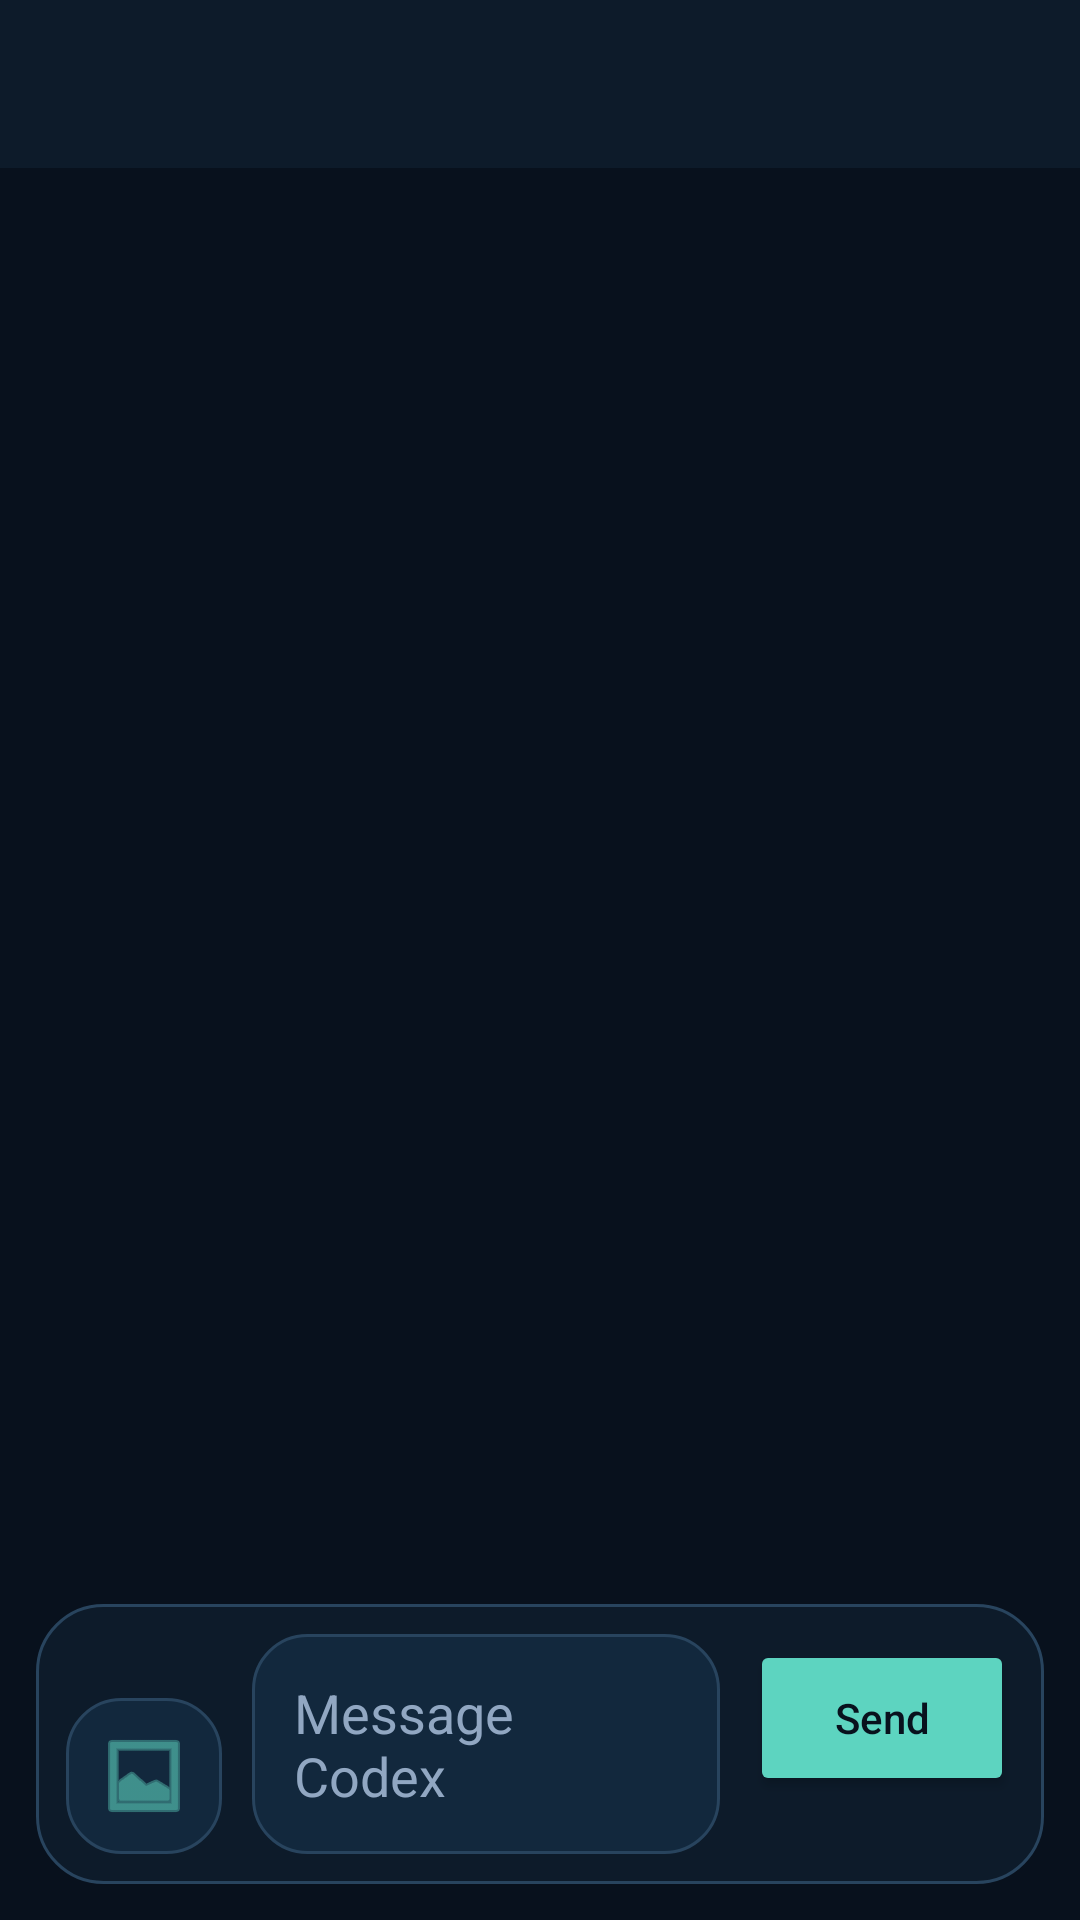

Android layout source for this screen:
<!-- AndroidManifest.xml: application theme Theme.CodexMobile -->
<!-- res/layout/activity_chat.xml -->
<?xml version="1.0" encoding="utf-8"?>
<LinearLayout xmlns:android="http://schemas.android.com/apk/res/android"
    xmlns:app="http://schemas.android.com/apk/res-auto"
    android:layout_width="match_parent"
    android:layout_height="match_parent"
    android:background="@color/bg_app"
    android:orientation="vertical">

    <androidx.appcompat.widget.Toolbar
        android:id="@+id/toolbar"
        android:layout_width="match_parent"
        android:layout_height="?attr/actionBarSize"
        android:background="@color/bg_panel"
        app:popupTheme="@style/ThemeOverlay.CodexMobile.PopupMenu" />

    <TextView
        android:id="@+id/headerMetaText"
        android:layout_width="match_parent"
        android:layout_height="wrap_content"
        android:background="@color/bg_panel"
        android:ellipsize="end"
        android:maxLines="3"
        android:paddingHorizontal="18dp"
        android:paddingBottom="14dp"
        android:textColor="@color/text_muted"
        android:textSize="13sp"
        android:visibility="gone" />

    <TextView
        android:id="@+id/statusBanner"
        android:layout_width="match_parent"
        android:layout_height="wrap_content"
        android:background="@color/bg_panel_alt"
        android:ellipsize="end"
        android:maxLines="2"
        android:paddingHorizontal="16dp"
        android:paddingVertical="10dp"
        android:textColor="@color/text_muted"
        android:visibility="gone" />

    <FrameLayout
        android:layout_width="match_parent"
        android:layout_height="0dp"
        android:layout_weight="1">

        <androidx.recyclerview.widget.RecyclerView
            android:id="@+id/messageRecyclerView"
            android:layout_width="match_parent"
            android:layout_height="match_parent"
            android:clipToPadding="false"
            android:paddingHorizontal="12dp"
            android:paddingTop="12dp"
            android:paddingBottom="12dp" />

        <FrameLayout
            android:id="@+id/fastScrollTrackContainer"
            android:layout_width="24dp"
            android:layout_height="match_parent"
            android:layout_gravity="end"
            android:layout_marginEnd="6dp"
            android:elevation="6dp"
            android:paddingVertical="16dp"
            android:visibility="gone">

            <View
                android:id="@+id/fastScrollTrack"
                android:layout_width="4dp"
                android:layout_height="match_parent"
                android:layout_gravity="end|center_vertical"
                android:background="@drawable/bg_fast_scroll_track" />

            <View
                android:id="@+id/fastScrollThumb"
                android:layout_width="8dp"
                android:layout_height="72dp"
                android:layout_gravity="end|top"
                android:background="@drawable/bg_fast_scroll_thumb" />
        </FrameLayout>

        <LinearLayout
            android:id="@+id/scrollJumpButtons"
            android:layout_width="wrap_content"
            android:layout_height="wrap_content"
            android:layout_gravity="end|bottom"
            android:layout_marginBottom="16dp"
            android:layout_marginEnd="28dp"
            android:elevation="8dp"
            android:gravity="center"
            android:orientation="vertical">

            <ImageButton
                android:id="@+id/jumpToTopButton"
                android:layout_width="44dp"
                android:layout_height="44dp"
                android:layout_marginBottom="8dp"
                android:background="@drawable/bg_card"
                android:contentDescription="@string/action_jump_to_top"
                android:padding="10dp"
                android:src="@android:drawable/arrow_up_float"
                android:tint="@color/text_main"
                android:visibility="gone" />

            <ImageButton
                android:id="@+id/jumpToBottomButton"
                android:layout_width="44dp"
                android:layout_height="44dp"
                android:background="@drawable/bg_card"
                android:contentDescription="@string/action_jump_to_bottom"
                android:padding="10dp"
                android:src="@android:drawable/arrow_down_float"
                android:tint="@color/text_main"
                android:visibility="gone" />
        </LinearLayout>
    </FrameLayout>

    <LinearLayout
        android:id="@+id/composerPanel"
        android:layout_width="match_parent"
        android:layout_height="wrap_content"
        android:layout_marginHorizontal="12dp"
        android:layout_marginTop="6dp"
        android:layout_marginBottom="12dp"
        android:background="@drawable/bg_panel"
        android:orientation="vertical"
        android:padding="10dp">

        <LinearLayout
            android:id="@+id/attachmentPreviewContainer"
            android:layout_width="match_parent"
            android:layout_height="wrap_content"
            android:layout_marginBottom="10dp"
            android:background="@drawable/bg_card_active"
            android:gravity="center_vertical"
            android:orientation="horizontal"
            android:padding="10dp"
            android:visibility="gone">

            <ImageView
                android:id="@+id/attachmentPreviewImage"
                android:layout_width="52dp"
                android:layout_height="52dp"
                android:background="@drawable/bg_card"
                android:contentDescription="@string/label_selected_image"
                android:scaleType="centerCrop" />

            <LinearLayout
                android:layout_width="0dp"
                android:layout_height="wrap_content"
                android:layout_marginStart="10dp"
                android:layout_weight="1"
                android:orientation="vertical">

                <TextView
                    android:id="@+id/attachmentPreviewTitle"
                    android:layout_width="wrap_content"
                    android:layout_height="wrap_content"
                    android:text="@string/label_selected_image"
                    android:textColor="@color/text_main"
                    android:textStyle="bold" />

                <TextView
                    android:id="@+id/attachmentPreviewSubtitle"
                    android:layout_width="wrap_content"
                    android:layout_height="wrap_content"
                    android:layout_marginTop="4dp"
                    android:ellipsize="end"
                    android:maxLines="1"
                    android:textColor="@color/text_muted" />
            </LinearLayout>

            <ImageButton
                android:id="@+id/clearAttachmentButton"
                android:layout_width="44dp"
                android:layout_height="44dp"
                android:background="@drawable/bg_card"
                android:contentDescription="@string/label_remove_image"
                android:padding="10dp"
                android:src="@android:drawable/ic_menu_close_clear_cancel"
                android:tint="@color/text_main" />
        </LinearLayout>

        <LinearLayout
            android:id="@+id/composerRow"
            android:layout_width="match_parent"
            android:layout_height="wrap_content"
            android:gravity="bottom"
            android:orientation="horizontal">

            <ImageButton
                android:id="@+id/attachImageButton"
                android:layout_width="52dp"
                android:layout_height="52dp"
                android:background="@drawable/bg_card"
                android:contentDescription="@string/action_attach_image"
                android:padding="12dp"
                android:src="@android:drawable/ic_menu_gallery"
                android:tint="@color/accent_main" />

            <EditText
                android:id="@+id/messageInput"
                android:layout_width="0dp"
                android:layout_height="wrap_content"
                android:layout_marginStart="10dp"
                android:layout_weight="1"
                android:background="@drawable/bg_card"
                android:gravity="top|start"
                android:hint="Message Codex"
                android:inputType="textMultiLine|textCapSentences"
                android:maxLines="6"
                android:minLines="1"
                android:overScrollMode="ifContentScrolls"
                android:paddingHorizontal="14dp"
                android:paddingVertical="14dp"
                android:scrollbars="vertical"
                android:textColor="@color/text_main"
                android:textColorHint="@color/text_muted" />

            <Button
                android:id="@+id/sendButton"
                android:layout_width="wrap_content"
                android:layout_height="52dp"
                android:layout_marginStart="10dp"
                android:backgroundTint="@color/accent_main"
                android:paddingHorizontal="18dp"
                android:text="@string/action_send"
                android:textAllCaps="false"
                android:textColor="@color/bg_app" />

            <Button
                android:id="@+id/stopButton"
                android:layout_width="wrap_content"
                android:layout_height="52dp"
                android:layout_marginStart="10dp"
                android:backgroundTint="@color/accent_main"
                android:paddingHorizontal="18dp"
                android:text="@string/action_stop"
                android:textAllCaps="false"
                android:textColor="@color/bg_app"
                android:visibility="gone" />
        </LinearLayout>
    </LinearLayout>

</LinearLayout>
<!-- resources referenced by this layout -->
<resources>
  <color name="accent_main">#5DD4C0</color>
  <color name="bg_app">#08111D</color>
  <color name="bg_panel">#0D1B2A</color>
  <color name="bg_panel_alt">#102436</color>
  <color name="text_main">#EEF4FB</color>
  <color name="text_muted">#91A7C2</color>
  <!-- drawable bg_card (drawable) -->
  <?xml version="1.0" encoding="utf-8"?>
  <shape xmlns:android="http://schemas.android.com/apk/res/android" android:shape="rectangle">
      <solid android:color="@color/bg_card" />
      <corners android:radius="18dp" />
      <stroke
          android:width="1dp"
          android:color="@color/stroke_soft" />
  </shape>
  <!-- drawable bg_card_active (drawable) -->
  <?xml version="1.0" encoding="utf-8"?>
  <shape xmlns:android="http://schemas.android.com/apk/res/android" android:shape="rectangle">
      <solid android:color="@color/bg_card_active" />
      <corners android:radius="18dp" />
      <stroke
          android:width="1dp"
          android:color="@color/accent_main" />
  </shape>
  <!-- drawable bg_fast_scroll_track (drawable) -->
  <?xml version="1.0" encoding="utf-8"?>
  <shape xmlns:android="http://schemas.android.com/apk/res/android" android:shape="rectangle">
      <solid android:color="@color/stroke_soft" />
      <corners android:radius="999dp" />
  </shape>
  <!-- drawable bg_panel (drawable) -->
  <?xml version="1.0" encoding="utf-8"?>
  <shape xmlns:android="http://schemas.android.com/apk/res/android" android:shape="rectangle">
      <solid android:color="@color/bg_panel" />
      <corners android:radius="22dp" />
      <stroke
          android:width="1dp"
          android:color="@color/stroke_soft" />
  </shape>
  <string name="action_attach_image">Image</string>
  <string name="action_jump_to_bottom">Bottom</string>
  <string name="action_jump_to_top">Top</string>
  <string name="action_send">Send</string>
  <string name="action_stop">Stop</string>
  <string name="label_remove_image">Remove image</string>
  <string name="label_selected_image">Selected image</string>
  <style name="ThemeOverlay.CodexMobile.PopupMenu" parent="ThemeOverlay.AppCompat.Dark">
          <item name="android:popupBackground">@drawable/bg_popup_menu</item>
          <item name="android:textAppearanceLargePopupMenu">@style/TextAppearance.CodexMobile.PopupMenu</item>
          <item name="android:textAppearanceSmallPopupMenu">@style/TextAppearance.CodexMobile.PopupMenu</item>
          <item name="textAppearanceLargePopupMenu">@style/TextAppearance.CodexMobile.PopupMenu</item>
          <item name="textAppearanceSmallPopupMenu">@style/TextAppearance.CodexMobile.PopupMenu</item>
      </style>
  <color name="bg_card">#12283D</color>
  <color name="stroke_soft">#28445E</color>
  <color name="bg_card_active">#173751</color>
  <!-- drawable bg_popup_menu (drawable) -->
  <?xml version="1.0" encoding="utf-8"?>
  <shape xmlns:android="http://schemas.android.com/apk/res/android">
      <solid android:color="@color/bg_panel" />
      <corners android:radius="14dp" />
      <stroke
          android:width="1dp"
          android:color="@color/bg_panel_alt" />
  </shape>
  <style name="TextAppearance.CodexMobile.PopupMenu" parent="TextAppearance.AppCompat.Body1">
          <item name="android:textColor">@color/text_main</item>
      </style>
  <style name="Widget.CodexMobile.Toolbar" parent="Widget.AppCompat.Toolbar">
          <item name="android:background">@color/bg_panel</item>
          <item name="titleTextColor">@color/text_main</item>
          <item name="subtitleTextColor">@color/text_muted</item>
      </style>
</resources>
